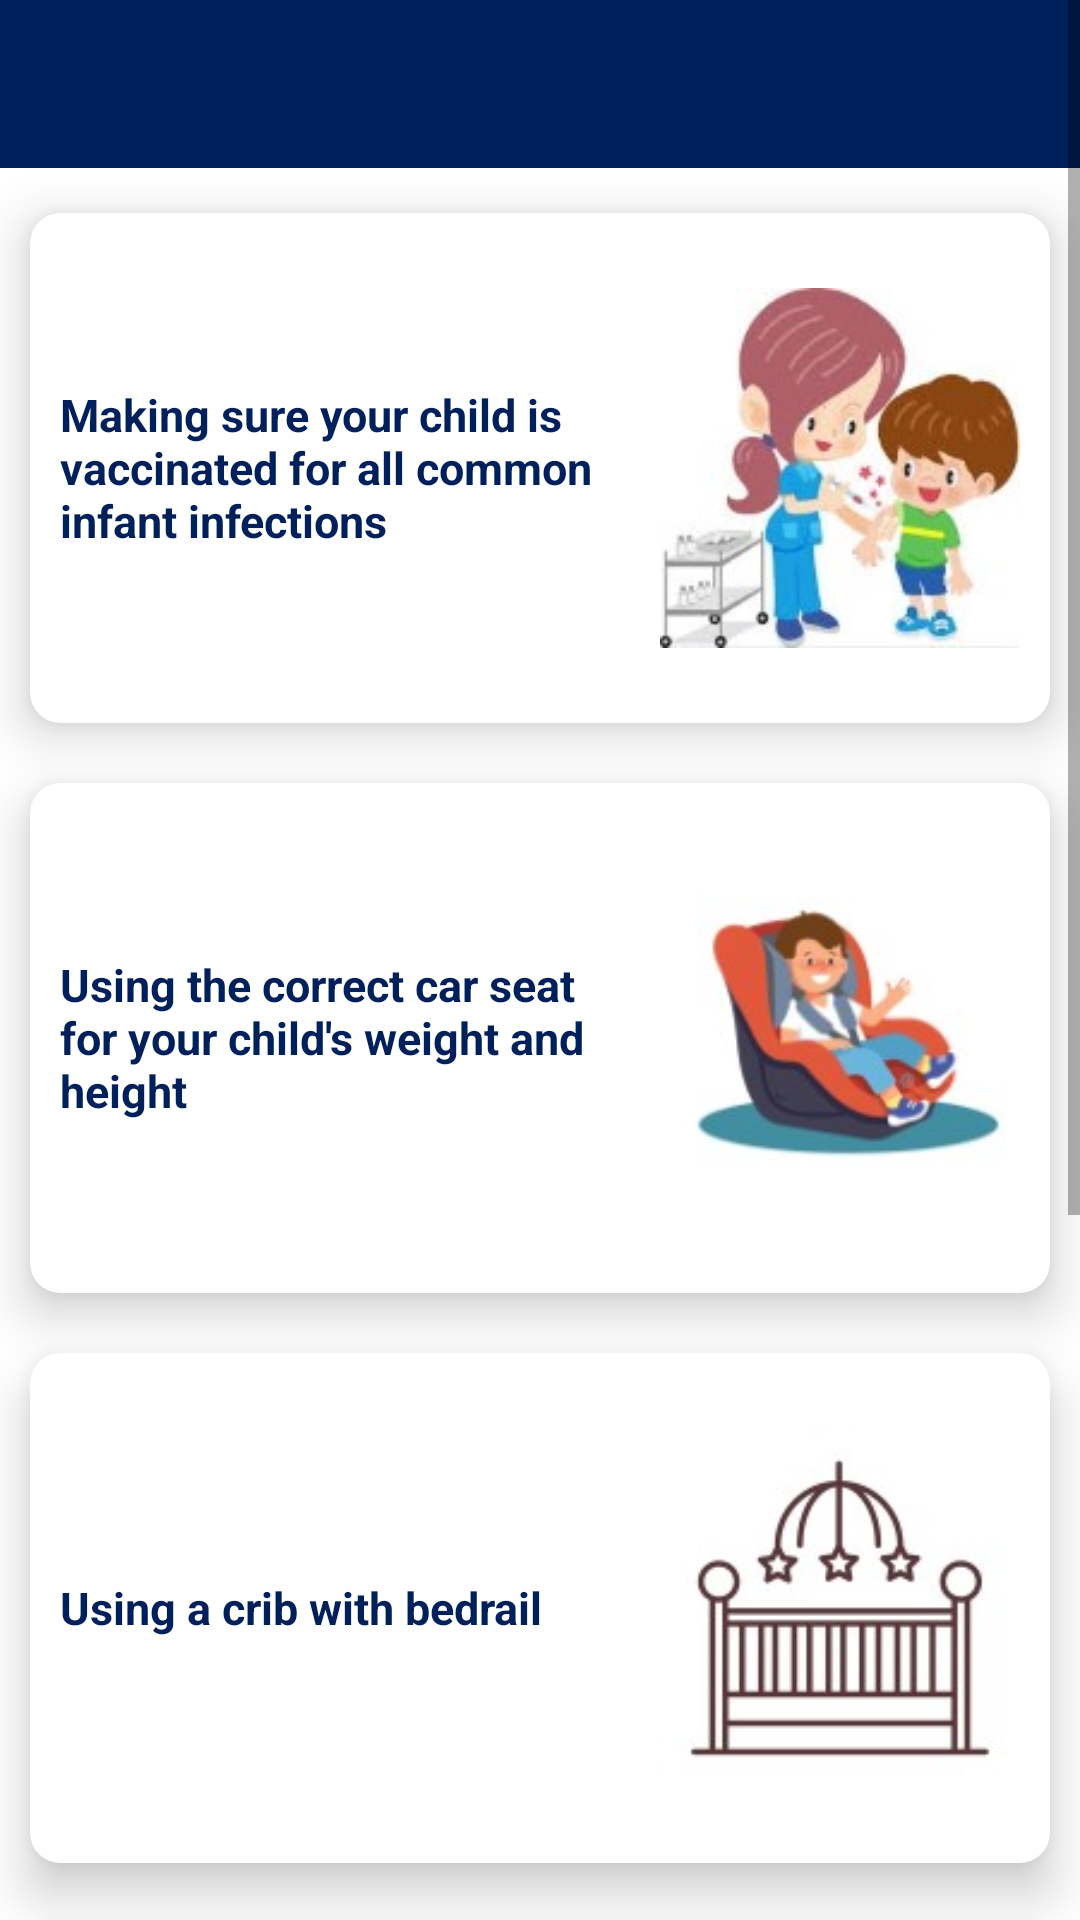

This screen was rendered from an Android layout file. Write that file and the resources it references.
<!-- AndroidManifest.xml: application theme Theme.CerebralPalsyDetection -->
<!-- res/layout/precautions.xml -->
<?xml version="1.0" encoding="utf-8"?>
<ScrollView xmlns:android="http://schemas.android.com/apk/res/android"
    xmlns:app="http://schemas.android.com/apk/res-auto"
    xmlns:tools="http://schemas.android.com/tools"
    android:layout_width="match_parent"
    android:layout_height="wrap_content"
    tools:context=".precautions">


    <LinearLayout
        android:layout_width="match_parent"
        android:layout_height="match_parent"
        android:orientation="vertical">

        <androidx.appcompat.widget.Toolbar
            android:id="@+id/ptoolbar"
            android:layout_width="match_parent"
            android:layout_height="wrap_content"
            android:layout_marginBottom="5dp"
            android:background="@color/app"
            android:theme="@style/ThemeOverlay.MaterialComponents.Dark.ActionBar"
            app:titleMarginStart="20dp"
            app:titleTextColor="@color/white"
            tools:ignore="MissingConstraints" />


        <androidx.cardview.widget.CardView
            android:id="@+id/card1"
            android:layout_width="match_parent"
            android:layout_height="match_parent"
            android:layout_margin="10dp"
            android:background="@color/white"
            app:cardCornerRadius="10dp"
            app:cardElevation="10dp">

            <LinearLayout
                android:layout_width="match_parent"
                android:layout_height="wrap_content"
                android:orientation="horizontal">

                <LinearLayout
                    android:layout_width="match_parent"
                    android:layout_height="match_parent"
                    android:layout_weight="1"
                    android:gravity="center"
                    android:orientation="vertical">

                    <TextView
                        android:layout_width="match_parent"
                        android:layout_height="wrap_content"
                        android:layout_margin="10dp"
                        android:text="Making sure your child is vaccinated for all common infant infections"
                        android:textColor="@color/app"
                        android:textSize="15sp"
                        android:textStyle="bold" />

                </LinearLayout>

                <ImageView
                    android:layout_width="120dp"
                    android:layout_height="150dp"
                    android:layout_gravity="center_vertical"
                    android:layout_margin="10dp"
                    android:src="@drawable/childvaccination" />

            </LinearLayout>

        </androidx.cardview.widget.CardView>

        <androidx.cardview.widget.CardView
            android:id="@+id/card2"
            android:layout_width="match_parent"
            android:layout_height="match_parent"
            android:layout_margin="10dp"
            android:background="@color/white"
            app:cardCornerRadius="10dp"
            app:cardElevation="10dp">

            <LinearLayout
                android:layout_width="match_parent"
                android:layout_height="wrap_content"
                android:orientation="horizontal">

                <LinearLayout
                    android:id="@+id/playout2"
                    android:layout_width="match_parent"
                    android:layout_height="match_parent"
                    android:layout_weight="1"
                    android:gravity="center"
                    android:orientation="vertical">

                    <TextView
                        android:layout_width="match_parent"
                        android:layout_height="wrap_content"
                        android:layout_margin="10dp"
                        android:text="Using the correct car seat for your child's weight and height"
                        android:textColor="@color/app"
                        android:textSize="15sp"
                        android:textStyle="bold" />

                </LinearLayout>

                <ImageView
                    android:layout_width="120dp"
                    android:layout_height="150dp"
                    android:layout_gravity="center_vertical"
                    android:layout_margin="10dp"
                    android:src="@drawable/carseat" />

            </LinearLayout>

        </androidx.cardview.widget.CardView>

        <androidx.cardview.widget.CardView
            android:id="@+id/card3"
            android:layout_width="match_parent"
            android:layout_height="match_parent"
            android:layout_margin="10dp"
            android:background="@color/white"
            app:cardCornerRadius="10dp"
            app:cardElevation="10dp">

            <LinearLayout
                android:layout_width="match_parent"
                android:layout_height="wrap_content"
                android:orientation="horizontal">

                <LinearLayout
                    android:id="@+id/playout3"
                    android:layout_width="match_parent"
                    android:layout_height="match_parent"
                    android:layout_weight="1"
                    android:gravity="center"
                    android:orientation="vertical">

                    <TextView
                        android:layout_width="match_parent"
                        android:layout_height="wrap_content"
                        android:layout_margin="10dp"
                        android:text="Using a crib with bedrail"
                        android:textColor="@color/app"
                        android:textSize="15sp"
                        android:textStyle="bold" />

                </LinearLayout>

                <ImageView
                    android:layout_width="120dp"
                    android:layout_height="150dp"
                    android:layout_gravity="center_vertical"
                    android:layout_margin="10dp"
                    android:src="@drawable/crib" />

            </LinearLayout>

        </androidx.cardview.widget.CardView>

        <androidx.cardview.widget.CardView
            android:id="@+id/card4"
            android:layout_width="match_parent"
            android:layout_height="match_parent"
            android:layout_margin="10dp"
            android:background="@color/white"
            app:cardCornerRadius="10dp"
            app:cardElevation="10dp">

            <LinearLayout
                android:layout_width="match_parent"
                android:layout_height="wrap_content"
                android:orientation="horizontal">

                <LinearLayout
                    android:id="@+id/playout4"
                    android:layout_width="match_parent"
                    android:layout_height="match_parent"
                    android:layout_weight="1"
                    android:gravity="center"
                    android:orientation="vertical">

                    <TextView
                        android:layout_width="match_parent"
                        android:layout_height="wrap_content"
                        android:layout_margin="10dp"
                        android:text="Never leaving your child on high countertops or surfaces unattended"
                        android:textColor="@color/app"
                        android:textSize="15sp"
                        android:textStyle="bold" />

                </LinearLayout>

                <ImageView
                    android:layout_width="120dp"
                    android:layout_height="150dp"
                    android:layout_gravity="center_vertical"
                    android:layout_margin="10dp"
                    android:src="@drawable/neverleave" />

            </LinearLayout>

        </androidx.cardview.widget.CardView>

        <androidx.cardview.widget.CardView
            android:id="@+id/card5"
            android:layout_width="match_parent"
            android:layout_height="match_parent"
            android:layout_margin="10dp"
            android:background="@color/white"
            app:cardCornerRadius="10dp"
            app:cardElevation="10dp">

            <LinearLayout
                android:layout_width="match_parent"
                android:layout_height="wrap_content"
                android:orientation="horizontal">

                <LinearLayout
                    android:id="@+id/playout5"
                    android:layout_width="match_parent"
                    android:layout_height="match_parent"
                    android:layout_weight="1"
                    android:gravity="center"
                    android:orientation="vertical">

                    <TextView
                        android:layout_width="match_parent"
                        android:layout_height="wrap_content"
                        android:layout_margin="10dp"
                        android:text="Never shake a baby"
                        android:textColor="@color/app"
                        android:textSize="15sp"
                        android:textStyle="bold" />

                </LinearLayout>

                <ImageView
                    android:layout_width="120dp"
                    android:layout_height="150dp"
                    android:layout_gravity="center_vertical"
                    android:layout_margin="10dp"
                    android:src="@drawable/nevershake" />

            </LinearLayout>

        </androidx.cardview.widget.CardView>

    </LinearLayout>

</ScrollView>
<!-- resources referenced by this layout -->
<resources>
  <color name="app">#00205c</color>
  <color name="white">#FFFFFFFF</color>
  <!-- drawable carseat: jpg bitmap (drawable-v24, 7251 bytes) -->
  <!-- drawable childvaccination: jpg bitmap (drawable-v24, 8509 bytes) -->
  <!-- drawable crib: jpg bitmap (drawable-v24, 51135 bytes) -->
  <!-- drawable neverleave: jpg bitmap (drawable-v24, 13468 bytes) -->
  <!-- drawable nevershake: jpg bitmap (drawable-v24, 7666 bytes) -->
  <style name="Theme.CerebralPalsyDetection" parent="Theme.MaterialComponents.DayNight.NoActionBar">
          
          <item name="colorPrimary">@color/purple_500</item>
          <item name="colorPrimaryVariant">@color/purple_700</item>
          <item name="colorOnPrimary">@color/white</item>
          
          <item name="colorSecondary">@color/teal_200</item>
          <item name="colorSecondaryVariant">@color/teal_700</item>
          <item name="colorOnSecondary">@color/black</item>
          
          <item name="android:statusBarColor"> #0000ffff </item>
  
          
      </style>
  <color name="purple_500">#FF6200EE</color>
  <color name="purple_700">#FF3700B3</color>
  <color name="teal_200">#FF03DAC5</color>
  <color name="teal_700">#FF018786</color>
  <color name="black">#FF000000</color>
</resources>
